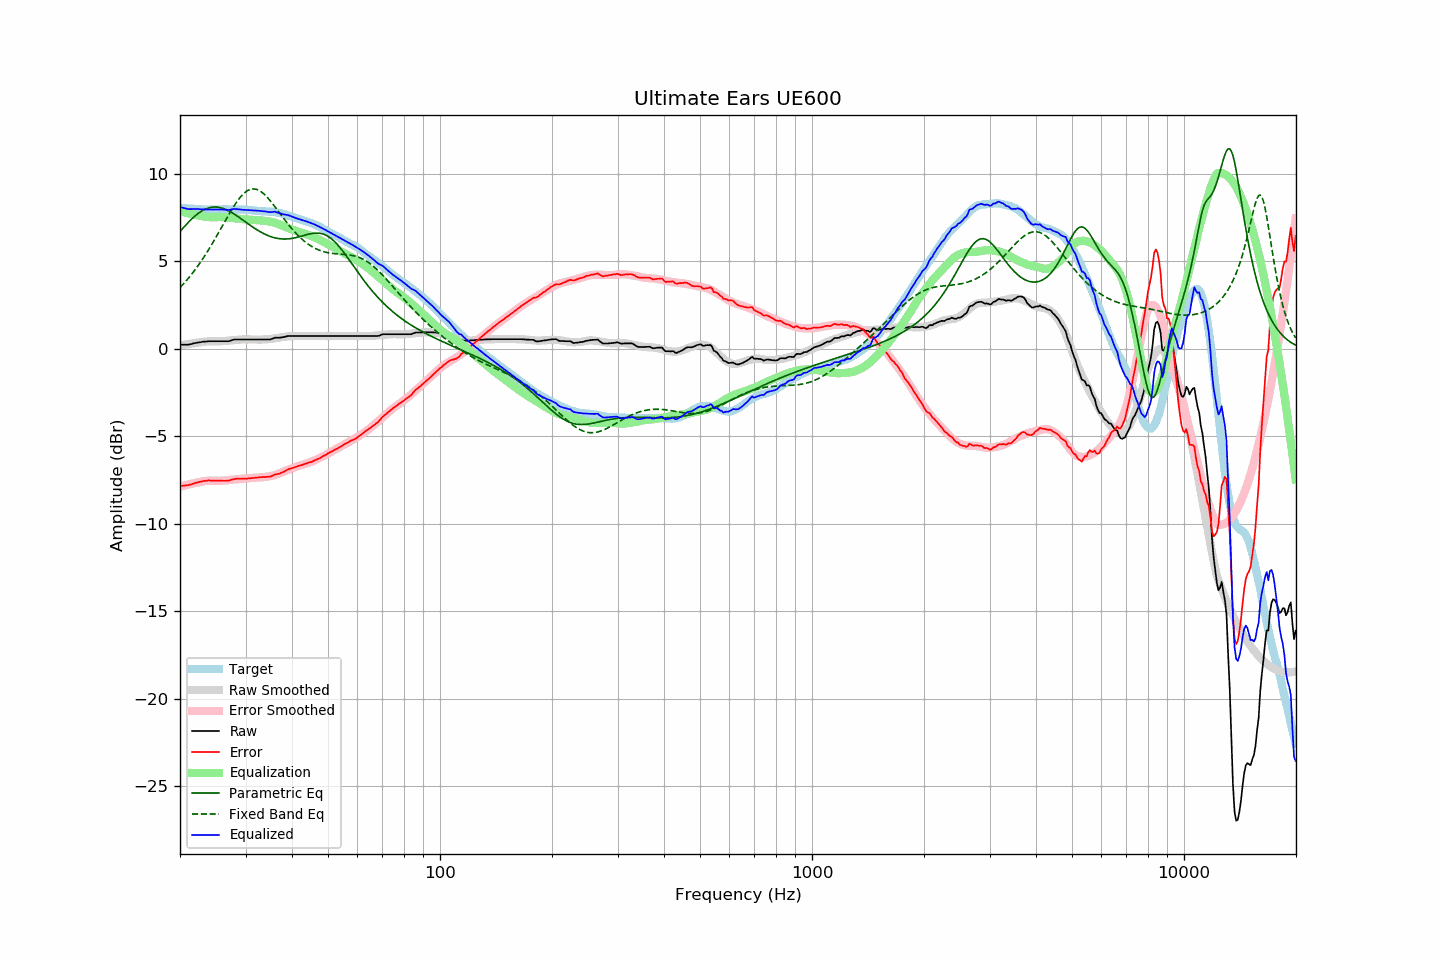

The data file committed next to this chart (first rows):
frequency, raw, error, smoothed, error_smoothed, equalization, parametric_eq, fixed_band_eq, equalized_raw, equalized_smoothed, target
20.00, 0.24, -7.84, 0.20, -7.88, 7.88, 6.71, 3.51, 8.12, 8.08, 8.08
20.20, 0.24, -7.83, 0.22, -7.85, 7.85, 6.81, 3.60, 8.09, 8.07, 8.07
20.40, 0.24, -7.82, 0.23, -7.83, 7.83, 6.92, 3.70, 8.06, 8.06, 8.05
20.61, 0.24, -7.82, 0.25, -7.80, 7.80, 7.02, 3.80, 8.04, 8.05, 8.05
20.81, 0.24, -7.80, 0.26, -7.78, 7.78, 7.12, 3.91, 8.02, 8.04, 8.03
21.02, 0.24, -7.79, 0.28, -7.76, 7.76, 7.22, 4.02, 7.99, 8.03, 8.03
21.23, 0.26, -7.76, 0.29, -7.73, 7.73, 7.31, 4.13, 7.99, 8.02, 8.02
21.44, 0.28, -7.75, 0.30, -7.71, 7.71, 7.40, 4.24, 7.99, 8.02, 8.03
21.66, 0.31, -7.71, 0.32, -7.69, 7.69, 7.49, 4.36, 8.00, 8.01, 8.02
21.87, 0.33, -7.68, 0.33, -7.67, 7.67, 7.57, 4.48, 8.00, 8.00, 8.01
22.09, 0.35, -7.65, 0.34, -7.66, 7.66, 7.65, 4.60, 8.00, 8.00, 8.00
22.31, 0.36, -7.64, 0.35, -7.64, 7.64, 7.72, 4.73, 8.00, 7.99, 8.00
22.54, 0.38, -7.61, 0.37, -7.62, 7.62, 7.79, 4.86, 7.99, 7.99, 7.99
22.76, 0.39, -7.60, 0.38, -7.60, 7.60, 7.85, 4.99, 7.98, 7.98, 7.98
22.99, 0.41, -7.57, 0.40, -7.58, 7.58, 7.91, 5.13, 7.99, 7.98, 7.97
23.22, 0.42, -7.54, 0.41, -7.56, 7.56, 7.96, 5.27, 7.98, 7.97, 7.96
23.45, 0.42, -7.55, 0.42, -7.55, 7.55, 8.00, 5.41, 7.97, 7.97, 7.97
23.69, 0.43, -7.53, 0.43, -7.54, 7.54, 8.04, 5.55, 7.97, 7.97, 7.96
23.92, 0.44, -7.52, 0.43, -7.53, 7.53, 8.07, 5.70, 7.97, 7.97, 7.96
24.16, 0.44, -7.53, 0.43, -7.53, 7.53, 8.09, 5.85, 7.97, 7.97, 7.97
24.40, 0.44, -7.54, 0.44, -7.53, 7.53, 8.10, 6.01, 7.97, 7.97, 7.97
24.65, 0.44, -7.54, 0.44, -7.53, 7.53, 8.11, 6.17, 7.97, 7.97, 7.97
24.89, 0.44, -7.53, 0.43, -7.53, 7.53, 8.11, 6.32, 7.97, 7.97, 7.97
25.14, 0.44, -7.53, 0.43, -7.54, 7.54, 8.11, 6.48, 7.97, 7.97, 7.97
25.39, 0.44, -7.53, 0.43, -7.54, 7.54, 8.10, 6.65, 7.97, 7.97, 7.97
25.65, 0.44, -7.53, 0.44, -7.54, 7.54, 8.08, 6.81, 7.98, 7.97, 7.97
25.91, 0.44, -7.54, 0.44, -7.53, 7.53, 8.06, 6.97, 7.97, 7.97, 7.97
26.16, 0.44, -7.54, 0.45, -7.53, 7.53, 8.03, 7.14, 7.97, 7.97, 7.98
26.43, 0.44, -7.54, 0.45, -7.52, 7.52, 7.99, 7.30, 7.96, 7.98, 7.98
26.69, 0.44, -7.54, 0.46, -7.52, 7.52, 7.95, 7.46, 7.95, 7.98, 7.98
26.96, 0.44, -7.54, 0.47, -7.51, 7.51, 7.91, 7.62, 7.94, 7.97, 7.98
27.23, 0.46, -7.52, 0.48, -7.50, 7.50, 7.86, 7.78, 7.95, 7.97, 7.97
27.50, 0.49, -7.48, 0.49, -7.49, 7.49, 7.81, 7.94, 7.97, 7.97, 7.97
27.77, 0.52, -7.46, 0.50, -7.48, 7.48, 7.75, 8.09, 7.99, 7.97, 7.98
28.05, 0.54, -7.44, 0.51, -7.47, 7.47, 7.69, 8.23, 8.00, 7.97, 7.98
28.33, 0.54, -7.42, 0.52, -7.46, 7.46, 7.63, 8.37, 7.99, 7.97, 7.96
28.62, 0.54, -7.42, 0.52, -7.45, 7.45, 7.57, 8.50, 7.98, 7.97, 7.96
28.90, 0.54, -7.43, 0.53, -7.44, 7.44, 7.51, 8.62, 7.97, 7.97, 7.97
29.19, 0.54, -7.43, 0.54, -7.43, 7.43, 7.44, 8.73, 7.96, 7.96, 7.96
29.48, 0.54, -7.42, 0.54, -7.42, 7.42, 7.37, 8.83, 7.96, 7.96, 7.96
29.78, 0.54, -7.42, 0.54, -7.41, 7.41, 7.31, 8.91, 7.95, 7.95, 7.96
30.08, 0.54, -7.43, 0.54, -7.40, 7.40, 7.24, 8.99, 7.94, 7.95, 7.96
30.38, 0.54, -7.41, 0.54, -7.40, 7.40, 7.18, 9.05, 7.94, 7.94, 7.95
30.68, 0.54, -7.40, 0.54, -7.40, 7.40, 7.11, 9.09, 7.93, 7.94, 7.94
30.99, 0.54, -7.39, 0.54, -7.39, 7.39, 7.05, 9.13, 7.93, 7.93, 7.93
31.30, 0.54, -7.38, 0.54, -7.38, 7.38, 6.98, 9.14, 7.92, 7.92, 7.92
31.61, 0.54, -7.38, 0.54, -7.38, 7.38, 6.92, 9.15, 7.92, 7.91, 7.91
31.93, 0.54, -7.36, 0.53, -7.37, 7.37, 6.86, 9.13, 7.91, 7.91, 7.90
32.24, 0.54, -7.36, 0.53, -7.37, 7.37, 6.80, 9.11, 7.90, 7.90, 7.89
32.57, 0.54, -7.34, 0.53, -7.36, 7.36, 6.75, 9.07, 7.90, 7.89, 7.88
32.89, 0.54, -7.34, 0.53, -7.35, 7.35, 6.69, 9.01, 7.89, 7.88, 7.88
33.22, 0.54, -7.33, 0.54, -7.34, 7.34, 6.64, 8.95, 7.88, 7.88, 7.87
33.55, 0.54, -7.33, 0.54, -7.33, 7.33, 6.59, 8.87, 7.87, 7.87, 7.87
33.89, 0.54, -7.33, 0.54, -7.32, 7.32, 6.55, 8.79, 7.86, 7.86, 7.87
34.23, 0.54, -7.32, 0.55, -7.31, 7.31, 6.51, 8.69, 7.85, 7.86, 7.85
34.57, 0.54, -7.31, 0.56, -7.29, 7.29, 6.47, 8.59, 7.83, 7.85, 7.85
34.92, 0.54, -7.30, 0.57, -7.28, 7.28, 6.43, 8.49, 7.82, 7.84, 7.84
35.27, 0.57, -7.28, 0.58, -7.26, 7.26, 6.40, 8.37, 7.83, 7.84, 7.85
35.62, 0.60, -7.23, 0.59, -7.24, 7.24, 6.37, 8.26, 7.83, 7.83, 7.83
35.97, 0.64, -7.18, 0.60, -7.21, 7.21, 6.35, 8.14, 7.85, 7.81, 7.82
... 635 more rows
